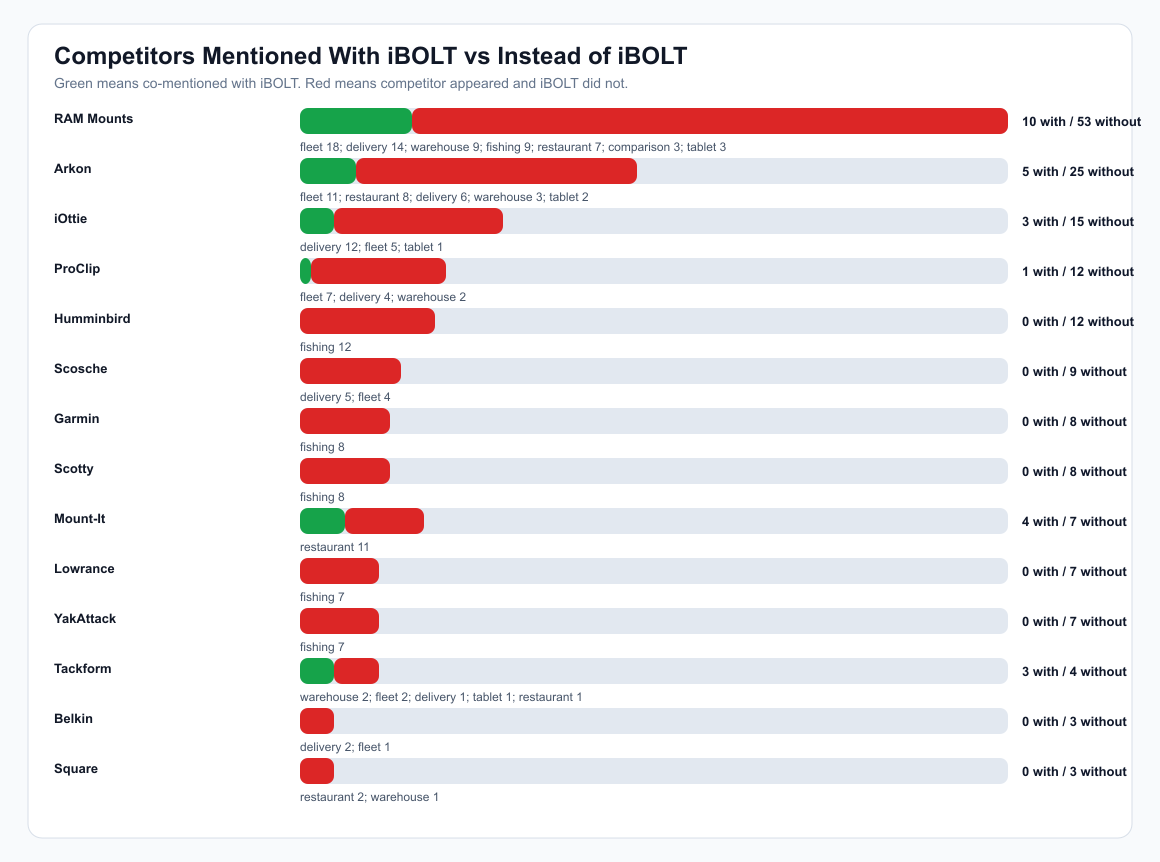

Source data for this figure (header and first rows):
brand, answers, with_ibolt, without_ibolt, co_mention_rate, providers, categories, lost_prompts, counter_positioning
RAM Mounts, 63, 10, 53, 16, Gemini 22; Claude 21; ChatGPT 20, fleet 18; delivery 14; warehouse 9; fish…, best phone mount for Amazon Flex and del…, Position iBOLT as the specialist for exa…
Arkon, 30, 5, 25, 17, ChatGPT 13; Claude 10; Gemini 7, fleet 11; restaurant 8; delivery 6; ware…, best phone mount for Amazon Flex and del…, Position iBOLT around commercial durabil…
iOttie, 18, 3, 15, 17, ChatGPT 9; Claude 5; Gemini 4, delivery 12; fleet 5; tablet 1, best phone mount for Amazon Flex and del…, Position iBOLT as commercial-grade equip…
ProClip, 13, 1, 12, 8, Claude 7; Gemini 3; ChatGPT 3, fleet 7; delivery 4; warehouse 2, best phone mount for Amazon Flex and del…, Position iBOLT around modular fleet depl…
Humminbird, 12, 0, 12, 0, ChatGPT 4; Gemini 4; Claude 4, fishing 12, best fish finder mount for small boat; b…, Clarify that iBOLT complements fish find…
Scosche, 9, 0, 9, 0, ChatGPT 9, delivery 5; fleet 4, best phone mount for Amazon Flex and del…, Position iBOLT as commercial-grade equip…
Garmin, 8, 0, 8, 0, Gemini 4; ChatGPT 2; Claude 2, fishing 8, best fish finder mount for small boat; b…, Clarify that iBOLT complements fish find…
Scotty, 8, 0, 8, 0, ChatGPT 3; Claude 3; Gemini 2, fishing 8, best fish finder mount for small boat; b…, Clarify that iBOLT complements fish find…
Mount-It, 11, 4, 7, 36, ChatGPT 6; Claude 3; Gemini 2, restaurant 11, best restaurant tablet mount; best table…, Position iBOLT around multi-tablet resta…
Lowrance, 7, 0, 7, 0, Claude 3; Gemini 2; ChatGPT 2, fishing 7, best fish finder mount for small boat; b…, Clarify that iBOLT complements fish find…
YakAttack, 7, 0, 7, 0, ChatGPT 3; Gemini 2; Claude 2, fishing 7, best fish finder mount for small boat; b…, Clarify that iBOLT complements fish find…
Tackform, 7, 3, 4, 43, ChatGPT 7, warehouse 2; fleet 2; delivery 1; tablet…, best locking phone mount for shared deli…, Position iBOLT around fleet and warehous…
Belkin, 3, 0, 3, 0, ChatGPT 2; Claude 1, delivery 2; fleet 1, best phone mount for Amazon Flex and del…, Position iBOLT as commercial-grade equip…
Square, 3, 0, 3, 0, Claude 2; Gemini 1, restaurant 2; warehouse 1, best tablet mount for restaurant POS and…, Position iBOLT around multi-tablet resta…
Lamicall, 2, 0, 2, 0, ChatGPT 1; Claude 1, tablet 2, best tablet mount, Position iBOLT as commercial-grade equip…
Bouncepad, 4, 3, 1, 75, Claude 2; ChatGPT 1; Gemini 1, restaurant 4, best restaurant tablet mount, Position iBOLT around multi-tablet resta…
LISEN, 1, 0, 1, 0, Claude 1, fleet 1, best phone mount for delivery drivers, Position iBOLT as commercial-grade equip…
Peak Design, 1, 0, 1, 0, Gemini 1, delivery 1, best phone mount for Instacart and groce…, Position iBOLT as commercial-grade equip…
Quad Lock, 1, 0, 1, 0, Claude 1, delivery 1, magnetic vs clamp phone mounts for deliv…, Position iBOLT as commercial-grade equip…
